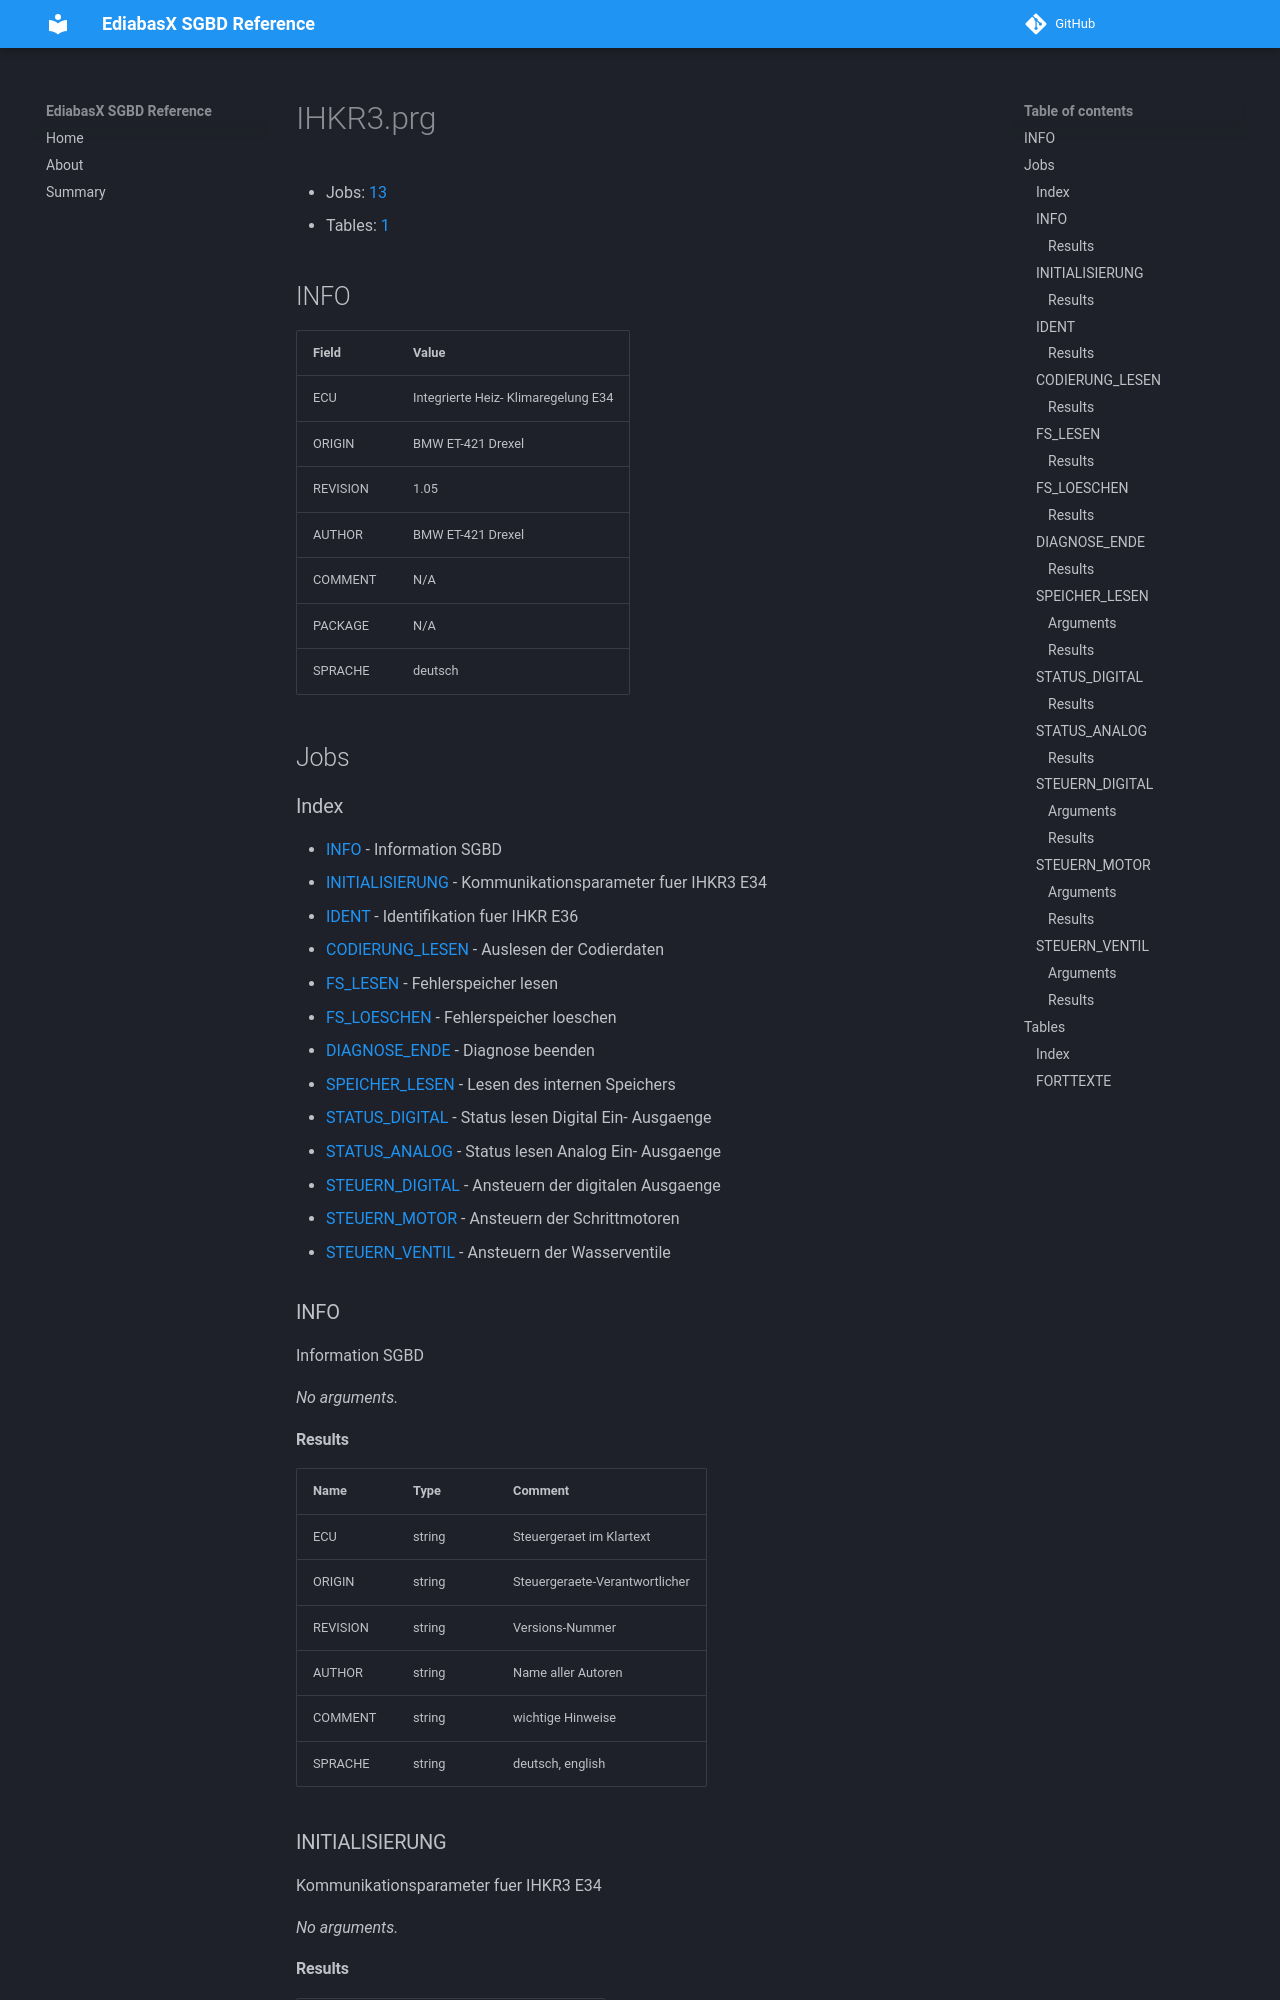

repository: emdzej/ediabasx-docs-sgbd · page: sgbd/IHKR3/index.html · generator: mkdocs

# IHKR3.prg

- Jobs: [13](#jobs)
- Tables: [1](#tables)

## INFO

| Field | Value |
| --- | --- |
| ECU | Integrierte Heiz- Klimaregelung E34 |
| ORIGIN | BMW ET-421 Drexel |
| REVISION | 1.05 |
| AUTHOR | BMW ET-421 Drexel |
| COMMENT | N/A |
| PACKAGE | N/A |
| SPRACHE | deutsch |

## Jobs

### Index

- [INFO](#job-info) - Information SGBD
- [INITIALISIERUNG](#job-initialisierung) - Kommunikationsparameter fuer IHKR3 E34
- [IDENT](#job-ident) - Identifikation fuer IHKR E36
- [CODIERUNG_LESEN](#job-codierung-lesen) - Auslesen der Codierdaten
- [FS_LESEN](#job-fs-lesen) - Fehlerspeicher lesen
- [FS_LOESCHEN](#job-fs-loeschen) - Fehlerspeicher loeschen
- [DIAGNOSE_ENDE](#job-diagnose-ende) - Diagnose beenden
- [SPEICHER_LESEN](#job-speicher-lesen) - Lesen des internen Speichers
- [STATUS_DIGITAL](#job-status-digital) - Status lesen Digital Ein- Ausgaenge 
- [STATUS_ANALOG](#job-status-analog) - Status lesen Analog Ein- Ausgaenge 
- [STEUERN_DIGITAL](#job-steuern-digital) - Ansteuern der digitalen Ausgaenge
- [STEUERN_MOTOR](#job-steuern-motor) - Ansteuern der Schrittmotoren
- [STEUERN_VENTIL](#job-steuern-ventil) - Ansteuern der Wasserventile

<a id="job-info"></a>
### INFO

Information SGBD

_No arguments._
